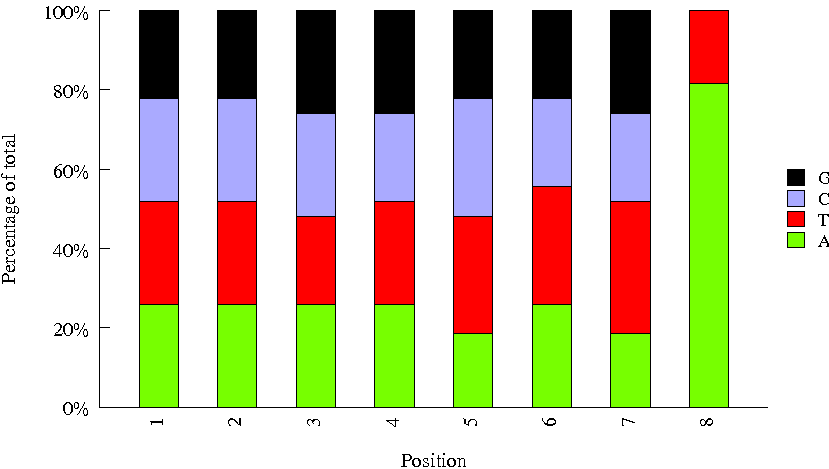

Source data for this figure (header and first rows):
Sequence, name, set
GCTCGGTA, Index_71, bioo
AGCCATGC, Index_85, bioo
AAGAGATC, Index_37, bioo
CGCATACA, Index_28, bioo
CAAGGAGC, Index_38, bioo
ATGCCTAA, Index_31, bioo
GGAGAACA, Index_50, bioo
CATACCAA, Index_6, bioo
TGGTGGTA, Index_95, bioo
CCAGTTCA, Index_15, bioo
TTCACGCA, Index_54, bioo
ATTGGCTC, Index_65, bioo
GCTAACGA, Index_59, bioo
ACCTCCAA, Index_8, bioo
GTGTTCTA, Index_1, bioo
TGAAGAGA, Index_62, bioo
GAGCTGAA, Index_56, bioo
CCTCCTGA, Index_91, bioo
GAATCTGA, Index_23, bioo
TCTTCACA, Index_96, bioo
TATCAGCA, Index_12, bioo
TCCGTCTA, Index_87, bioo
GTCTGTCA, Index_4, bioo
CAAGACTA, Index_35, bioo
AGGCTAAC, Index_29, bioo
CTGAGCCA, Index_10, bioo
AGATCGCA, Index_77, bioo
